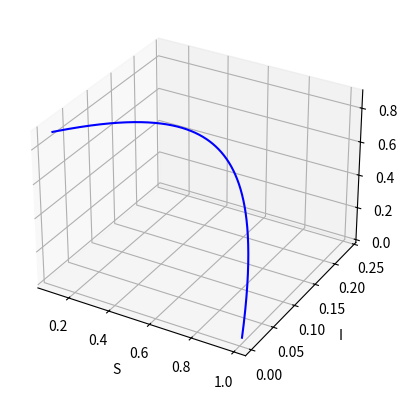

Python code for this plot:
import numpy as np
import matplotlib.pyplot as plt
from mpl_toolkits.mplot3d import Axes3D

def ERK4(f, T, n, start):

    h = T / n
    x0, y0, z0 = start[0], start[1], start[2]
    t_values = np.linspace(0, 0 + n*h, n+1)
    u_values = np.zeros(shape=(n+1, 3))
    u_values[0] = [x0, y0, z0]

    for i in range(n):
        t = t_values[i]
        x, y, z = u_values[i]

        k1 = h * f(t, x, y, z)
        k2 = h * f(t + h / 2, x + k1[0] / 2, y + k1[1] / 2, z + k1[2] / 2)
        k3 = h * f(t + h / 2, x + k2[0] / 2, y + k2[1] / 2, z + k2[2] / 2)
        k4 = h * f(t + h, x + k3[0], y + k3[1], z + k3[2])

        u_values[i+1] = u_values[i] + (k1 + 2 * k2 + 2 * k3 + k4) / 6

    return t_values, u_values

beta = 0.25 
gamma = 0.1
start = [0.99, 0.01, 0.00]

def SIR(t, S, I, R):
    dS = - beta * S * I
    dI = + beta * S * I - gamma * I
    dR = + gamma * I
    return np.array([dS, dI, dR])

t_values, u_values = ERK4(SIR, 100, 1000, start)

fig = plt.figure()
ax = fig.add_subplot(111, projection='3d')
ax.plot(u_values[:, 0], u_values[:, 1], u_values[:, 2], 'b-')

ax.set_xlabel('S')
ax.set_ylabel('I')
ax.set_zlabel('R')

plt.show()